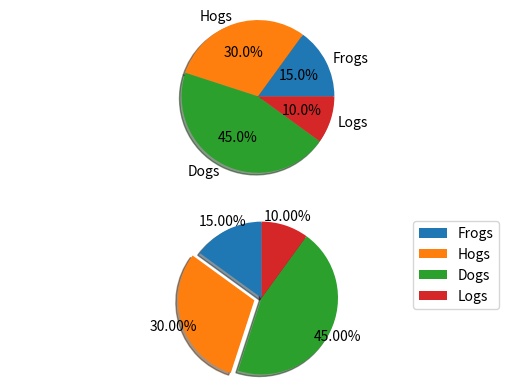

The matplotlib source for this figure:
# __author__: "yudongyue"
# date: 2021/3/22
import matplotlib.pyplot as plt

labels = 'Frogs', 'Hogs', 'Dogs', 'Logs'
sizes = [15, 30, 45, 10]
explode = (0, 0.1, 0, 0)  # only "explode" the 2nd slice (i.e. 'Hogs')

fig1, (ax1, ax2) = plt.subplots(2)
ax1.pie(sizes, labels=labels, autopct='%1.1f%%', shadow=True)
ax1.axis('equal')
ax2.pie(sizes, autopct='%1.2f%%', shadow=True, startangle=90, explode=explode,
        pctdistance=1.12)
ax2.axis('equal')
ax2.legend(labels=labels, loc='upper right')

plt.show()
